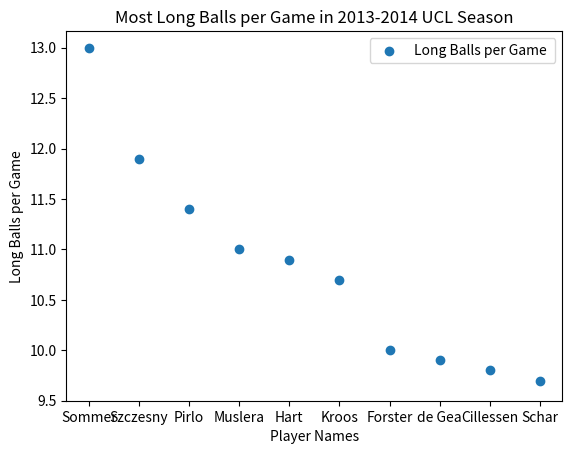

The matplotlib source for this figure:

import matplotlib.pyplot as plt

def create_scatter_plot(x_values, y_values, x_label, y_label, title, number_of_ticks):


    plt.scatter(x_values, y_values, label="Long Balls per Game ", marker="o")


    plt.xlabel(x_label)
    plt.ylabel(y_label)
    plt.title(title)


    plt.yticks(number_of_ticks)

    plt.legend()

    plt.show()


players = ["Sommer", "Szczesny", "Pirlo", "Muslera", "Hart", "Kroos", "Forster", "de Gea", "Cillessen", "Schar"]
long_balls_per_game = [13, 11.9, 11.4, 11, 10.9, 10.7, 10, 9.9, 9.8, 9.7]
ticks = [9.5, 10, 10.5, 11, 11.5, 12, 12.5, 13]

create_scatter_plot(players, long_balls_per_game, 'Player Names', 'Long Balls per Game', 'Most Long Balls per Game in 2013-2014 UCL Season', ticks)

